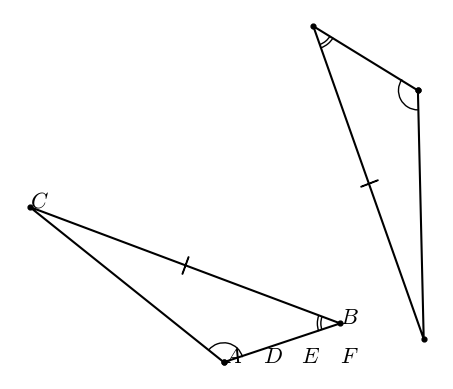

This figure's Python source:
#T# the following code shows how to draw two triangles to prove the AAS triangle congruence theorem

#T# to draw two triangles to prove the AAS triangle congruence theorem, the pyplot module of the matplotlib package is used
import matplotlib.pyplot as plt

#T# the patches module of the matplotlib package is used to draw arcs
import matplotlib.patches as mpatches

#T# the transforms module of the matplotlib package, is used to do affine transforms
import matplotlib.transforms as mtransforms

#T# to transform the markers of a plot, import the MarkerStyle constructor
from matplotlib.markers import MarkerStyle

#T# create the figure and axes
fig1, ax1 = plt.subplots(1, 1)

#T# set the aspect of the axes
ax1.set_aspect('equal', adjustable = 'box')

#T# hide the spines and the axes ticks
for it1 in ['top', 'bottom', 'left', 'right']:
    ax1.spines[it1].set_visible(False)
ax1.get_xaxis().set_visible(False)
ax1.get_yaxis().set_visible(False)

#T# create the vertices of one triangle, the other will be the same but rotated and translated
p1 = (0, 0)
p2 = (3, 1)
p3 = (-5, 4)

#T# create the coordinates of these points
list1_1 = [p1[0], p2[0], p3[0], p1[0]] #| x coordinates
list2_1 = [p1[1], p2[1], p3[1], p1[1]] #| y coordinates

#T# create auxiliary points for the segment markers
p_marker_2_3 = ((p2[0] + p3[0])/2, (p2[1] + p3[1])/2)

#T# plot the triangles and their vertices
ax1.plot(list1_1, list2_1, 'k')
ax1.scatter(list1_1, list2_1, s = 12, color = 'k')

trans1 = mtransforms.Affine2D()
trans1.rotate_deg(130).translate(5, 7)
trans1 = trans1 + ax1.transData
ax1.plot(list1_1, list2_1, 'k', transform = trans1)
ax1.scatter(list1_1, list2_1, s = 12, color = 'k', transform = trans1)

#T# plot the arcs for the angle markings
arc1_1 = mpatches.Arc(p1, 1, 1, theta1 = 15, theta2 = 140)
arc2a_1 = mpatches.Arc(p2, 1, 1, theta1 = 160, theta2 = 200)
arc2b_1 = mpatches.Arc(p2, 1.18, 1.18, theta1 = 160, theta2 = 200)
ax1.add_patch(arc1_1)
ax1.add_patch(arc2a_1)
ax1.add_patch(arc2b_1)

arc1_2 = mpatches.Arc(p1, 1, 1, theta1 = 15, theta2 = 140, transform = trans1)
arc2a_2 = mpatches.Arc(p2, 1, 1, theta1 = 160, theta2 = 200, transform = trans1)
arc2b_2 = mpatches.Arc(p2, 1.18, 1.18, theta1 = 160, theta2 = 200, transform = trans1)
ax1.add_patch(arc1_2)
ax1.add_patch(arc2a_2)
ax1.add_patch(arc2b_2)

#T# set the math text font to the Latex default, Computer Modern
import matplotlib
matplotlib.rcParams['mathtext.fontset'] = 'cm'

#T# create the markers
marker3_1 = MarkerStyle(r'$|$')

marker3_2 = MarkerStyle(r'$|$')

#T# transform the markers to make them the correct shape and size
marker3_1._transform.scale(1.6, 2.2)
marker3_1._transform.rotate(-.35)

marker3_2._transform.scale(1.6, 2.2)
marker3_2._transform.rotate(-1.2)

#T# plot the markers
ax1.plot(p_marker_2_3[0], p_marker_2_3[1], 'k', marker = marker3_1)

ax1.plot(p_marker_2_3[0], p_marker_2_3[1], 'k', marker = marker3_2, transform = trans1)

#T# label the points
label_A = ax1.annotate(r'$A$', p1, size = 16)
label_B = ax1.annotate(r'$B$', p2, size = 16)
label_C = ax1.annotate(r'$C$', p3, size = 16)
label_D = ax1.annotate(r'$D$', (1, 0), size = 16)
label_E = ax1.annotate(r'$E$', (2, 0), size = 16)
label_F = ax1.annotate(r'$F$', (3, 0), size = 16)

#T# drag the labels into better positions after plotting them
label_A.draggable()
label_B.draggable()
label_C.draggable()
label_D.draggable()
label_E.draggable()
label_F.draggable()

#T# show the results
plt.show()